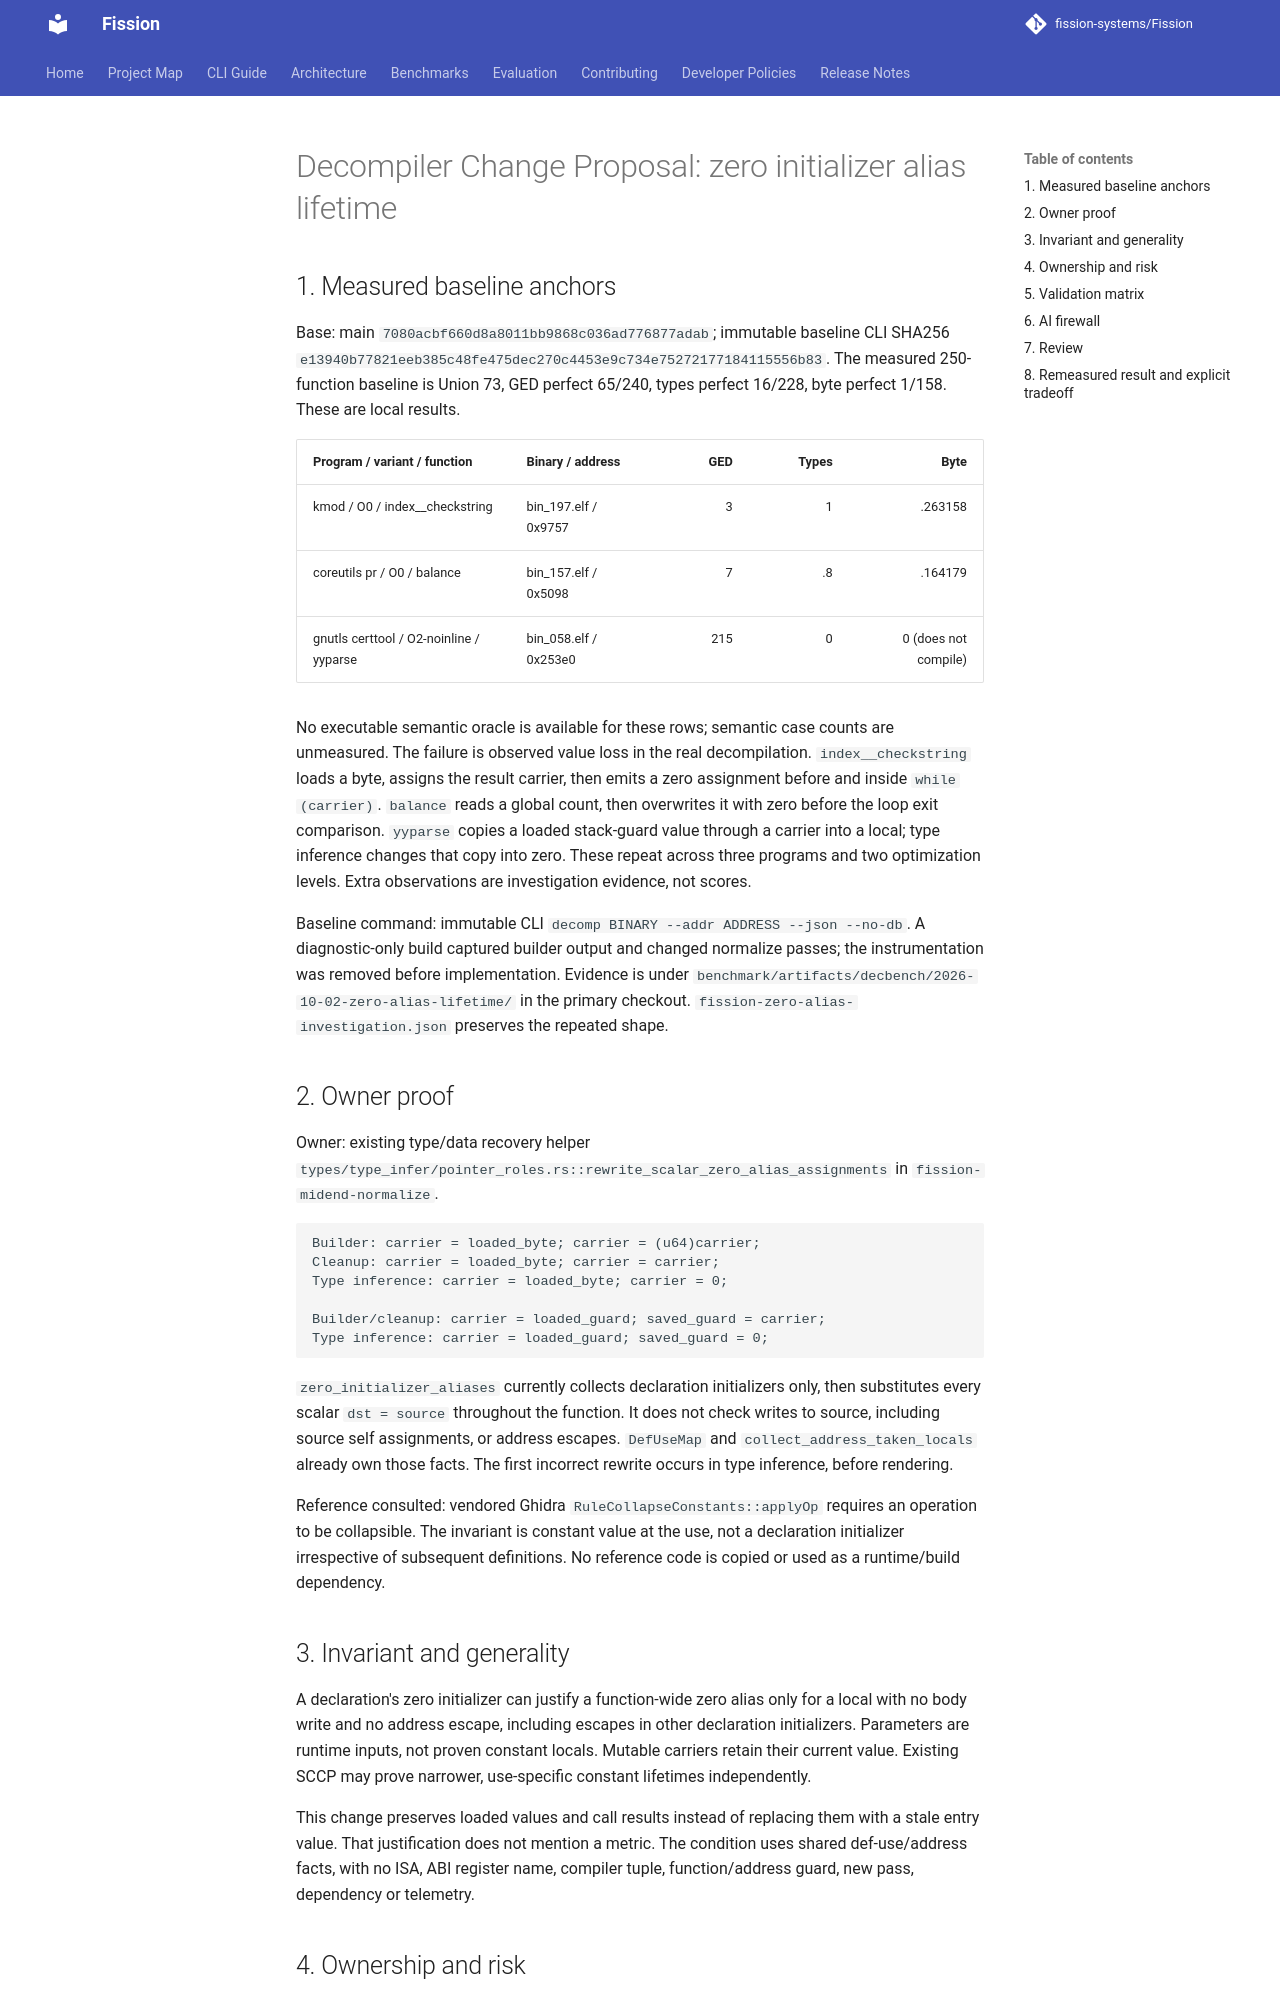

repository: fission-systems/Fission · page: proposals/2026-10-02-zero-initializer-alias-lifetime/index.html · generator: mkdocs

# Decompiler Change Proposal: zero initializer alias lifetime

## 1. Measured baseline anchors

Base: main `7080acbf660d8a8011bb9868c036ad776877adab`; immutable baseline CLI
SHA256 `e13940b77821eeb385c48fe475dec270c4453e9c734e75272177184115556b83`.
The measured 250-function baseline is Union 73, GED perfect 65/240,
types perfect 16/228, byte perfect 1/158. These are local results.

| Program / variant / function | Binary / address | GED | Types | Byte |
| --- | --- | ---: | ---: | ---: |
| kmod / O0 / index__checkstring | bin_197.elf / 0x9757 | 3 | 1 | .263158 |
| coreutils pr / O0 / balance | bin_157.elf / 0x5098 | 7 | .8 | .164179 |
| gnutls certtool / O2-noinline / yyparse | bin_058.elf / 0x253e0 | 215 | 0 | 0 (does not compile) |

No executable semantic oracle is available for these rows; semantic case counts
are unmeasured. The failure is observed value loss in the real decompilation.
`index__checkstring` loads a byte, assigns the result carrier, then emits a zero
assignment before and inside `while (carrier)`. `balance` reads a global count,
then overwrites it with zero before the loop exit comparison. `yyparse` copies
a loaded stack-guard value through a carrier into a local; type inference
changes that copy into zero. These repeat across three programs and two
optimization levels. Extra observations are investigation evidence, not scores.

Baseline command: immutable CLI `decomp BINARY --addr ADDRESS --json --no-db`.
A diagnostic-only build captured builder output and changed normalize passes;
the instrumentation was removed before implementation. Evidence is under
`benchmark/artifacts/decbench/2026-10-02-zero-alias-lifetime/` in the primary
checkout. `fission-zero-alias-investigation.json` preserves the repeated shape.

## 2. Owner proof

Owner: existing type/data recovery helper
`types/type_infer/pointer_roles.rs::rewrite_scalar_zero_alias_assignments` in
`fission-midend-normalize`.

```text
Builder: carrier = loaded_byte; carrier = (u64)carrier;
Cleanup: carrier = loaded_byte; carrier = carrier;
Type inference: carrier = loaded_byte; carrier = 0;

Builder/cleanup: carrier = loaded_guard; saved_guard = carrier;
Type inference: carrier = loaded_guard; saved_guard = 0;
```

`zero_initializer_aliases` currently collects declaration initializers only,
then substitutes every scalar `dst = source` throughout the function. It does
not check writes to source, including source self assignments, or address
escapes. `DefUseMap` and `collect_address_taken_locals` already own those facts.
The first incorrect rewrite occurs in type inference, before rendering.

Reference consulted: vendored Ghidra `RuleCollapseConstants::applyOp` requires
an operation to be collapsible. The invariant is constant value at the use,
not a declaration initializer irrespective of subsequent definitions. No
reference code is copied or used as a runtime/build dependency.

## 3. Invariant and generality

A declaration's zero initializer can justify a function-wide zero alias only
for a local with no body write and no address escape, including escapes in
other declaration initializers. Parameters are runtime inputs, not proven
constant locals. Mutable carriers retain their current value. Existing SCCP
may prove narrower, use-specific constant lifetimes independently.

This change preserves loaded values and call results instead of replacing
them with a stale entry value. That justification does not mention a metric.
The condition uses shared def-use/address facts, with no ISA, ABI register name,
compiler tuple, function/address guard, new pass, dependency or telemetry.
